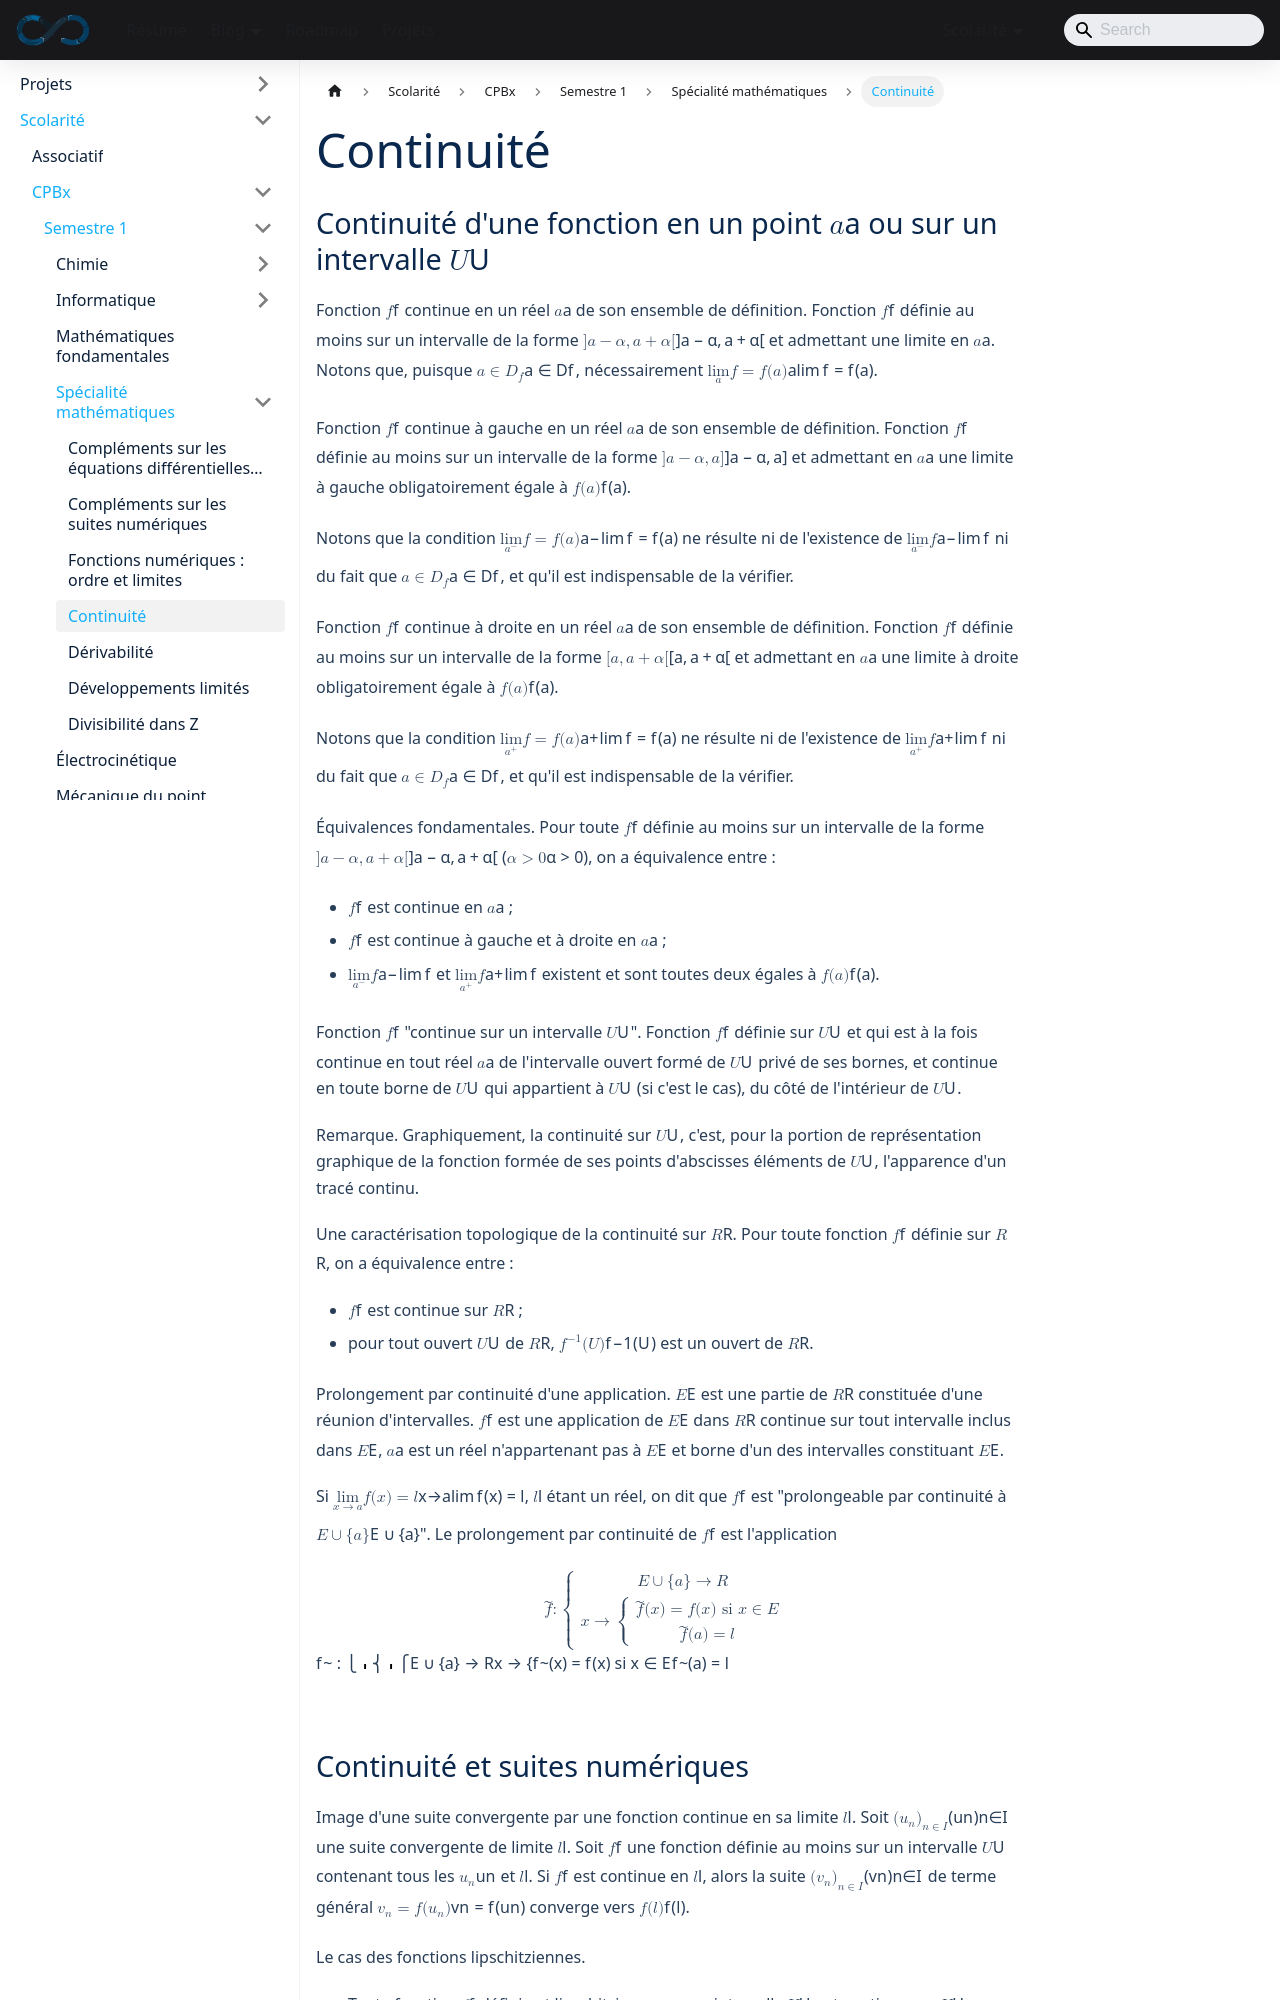

repository: sedelpeuch/sedelpeuch.github.io · page: docs/scolarite/cpbx/s1/specialite-mathematiques/continuite/index.html · generator: docusaurus

---
title: "Continuité"
description: "Continuité en un point et sur un intervalle, continuité à gauche et à droite, prolongement par continuité, continuité et suites, fonctions lipschitziennes, théorèmes des valeurs intermédiaires et de la bijection, opérations sur les fonctions continues."
sidebar_position: 4
---

## Continuité d'une fonction en un point $a$ ou sur un intervalle $U$

**Fonction $f$ continue en un réel $a$ de son ensemble de définition.** Fonction $f$ définie au moins sur un intervalle de la forme $]a - \alpha, a + \alpha[$ et admettant une limite en $a$. Notons que, puisque $a \in D_f$, nécessairement $\lim\limits_a f = f(a)$.

**Fonction $f$ continue à gauche en un réel $a$ de son ensemble de définition.** Fonction $f$ définie au moins sur un intervalle de la forme $]a - \alpha, a]$ et admettant en $a$ une limite à gauche obligatoirement égale à $f(a)$.

Notons que la condition $\lim\limits_{a^-} f = f(a)$ ne résulte ni de l'existence de $\lim\limits_{a^-} f$ ni du fait que $a \in D_f$, et qu'il est indispensable de la vérifier.

**Fonction $f$ continue à droite en un réel $a$ de son ensemble de définition.** Fonction $f$ définie au moins sur un intervalle de la forme $[a, a + \alpha[$ et admettant en $a$ une limite à droite obligatoirement égale à $f(a)$.

Notons que la condition $\lim\limits_{a^+} f = f(a)$ ne résulte ni de l'existence de $\lim\limits_{a^+} f$ ni du fait que $a \in D_f$, et qu'il est indispensable de la vérifier.

**Équivalences fondamentales.** Pour toute $f$ définie au moins sur un intervalle de la forme $]a - \alpha, a + \alpha[$ ($\alpha > 0$), on a équivalence entre :

- $f$ est continue en $a$ ;
- $f$ est continue à gauche et à droite en $a$ ;
- $\lim\limits_{a^-} f$ et $\lim\limits_{a^+} f$ existent et sont toutes deux égales à $f(a)$.

**Fonction $f$ "continue sur un intervalle $U$".** Fonction $f$ définie sur $U$ et qui est à la fois continue en tout réel $a$ de l'intervalle ouvert formé de $U$ privé de ses bornes, et continue en toute borne de $U$ qui appartient à $U$ (si c'est le cas), du côté de l'intérieur de $U$.

**Remarque.** Graphiquement, la continuité sur $U$, c'est, pour la portion de représentation graphique de la fonction formée de ses points d'abscisses éléments de $U$, l'apparence d'un tracé continu.

**Une caractérisation topologique de la continuité sur $\mathbb{R}$.** Pour toute fonction $f$ définie sur $\mathbb{R}$, on a équivalence entre :

- $f$ est continue sur $\mathbb{R}$ ;
- pour tout ouvert $U$ de $\mathbb{R}$, $f^{-1}(U)$ est un ouvert de $\mathbb{R}$.

**Prolongement par continuité d'une application.** $E$ est une partie de $\mathbb{R}$ constituée d'une réunion d'intervalles. $f$ est une application de $E$ dans $\mathbb{R}$ continue sur tout intervalle inclus dans $E$, $a$ est un réel n'appartenant pas à $E$ et borne d'un des intervalles constituant $E$.

Si $\lim\limits_{x \to a} f(x) = l$, $l$ étant un réel, on dit que $f$ est "prolongeable par continuité à $E \cup \{a\}$". Le prolongement par continuité de $f$ est l'application

$$
\tilde{f} : \begin{cases} E \cup \{a\} \to \mathbb{R} \\ x \to \begin{cases} \tilde{f}(x) = f(x) \text{ si } x \in E \\ \tilde{f}(a) = l \end{cases} \end{cases}
$$
